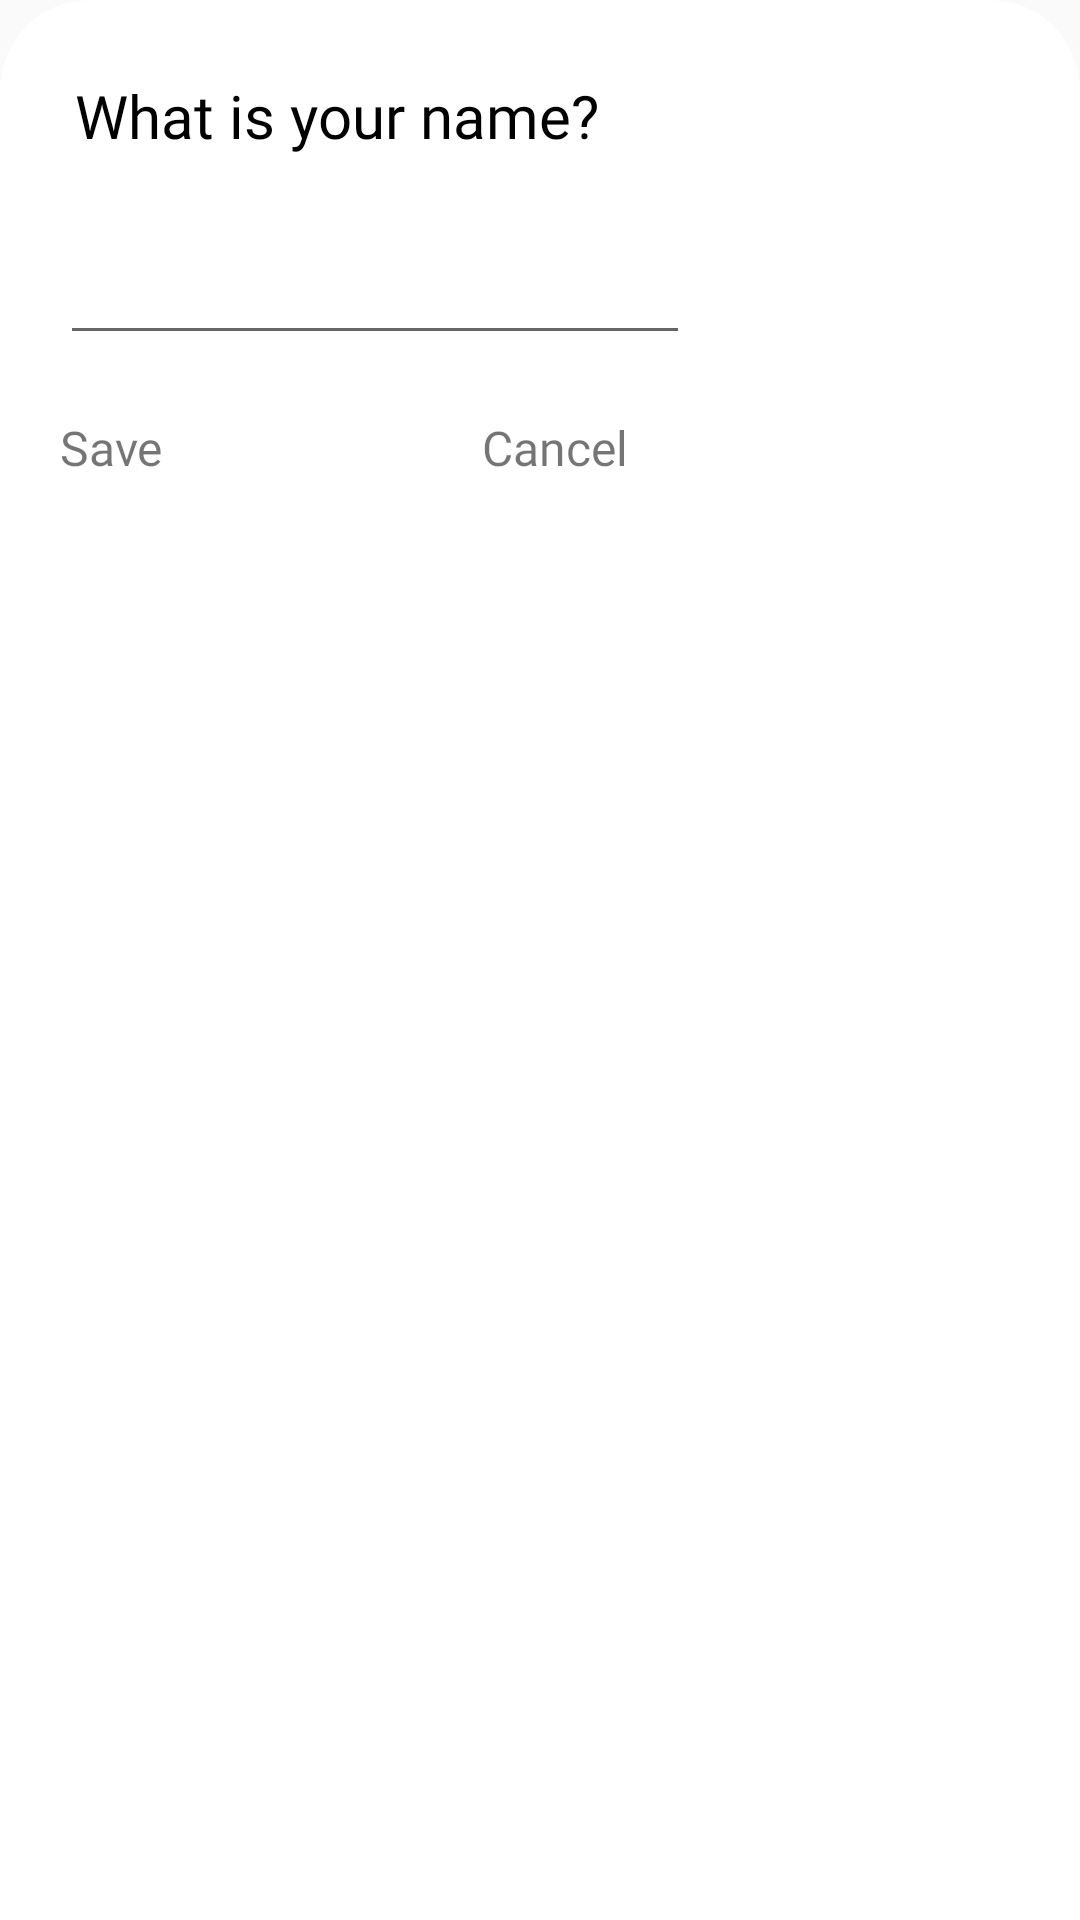

Reconstruct the res/layout file that produces this screen, plus the resources it refers to.
<!-- AndroidManifest.xml: application theme Theme.FinalProject -->
<!-- res/layout/bottom_edit_user_name_layout.xml -->
<?xml version="1.0" encoding="utf-8"?>
<LinearLayout xmlns:android="http://schemas.android.com/apk/res/android"
    xmlns:app="http://schemas.android.com/apk/res-auto"
    android:orientation="vertical"
    android:layout_width="match_parent"
    android:layout_height="match_parent"
    android:background="@drawable/dialog_bg">

    <LinearLayout
        android:layout_width="match_parent"
        android:layout_height="57dp"
        android:orientation="horizontal">

        <TextView
            android:id="@+id/profile_pic"
            android:layout_width="342dp"
            android:layout_height="match_parent"
            android:fontFamily="@font/canava_grotesk_regular"
            android:padding="15dp"
            android:text="What is your name?"
            android:textColor="#000000"
            android:textSize="20sp" />

    </LinearLayout>

    <LinearLayout
        android:layout_width="match_parent"
        android:layout_height="wrap_content"
        android:baselineAligned="false"
        android:orientation="horizontal"
        android:padding="10dp">

        <EditText
            android:id="@+id/userNameEditText"
            android:layout_width="wrap_content"
            android:layout_height="wrap_content"
            android:ems="10"
            android:focusableInTouchMode="false"
            android:focusedByDefault="false"
            android:fontFamily="@font/quicksand_light"
            android:inputType="textPersonName" />
    </LinearLayout>

    <LinearLayout
        android:layout_width="match_parent"
        android:layout_height="match_parent"
        android:baselineAligned="false"
        android:orientation="horizontal"
        android:padding="10dp">

        <TextView
            android:id="@+id/saveBtn"
            android:layout_width="wrap_content"
            android:layout_height="wrap_content"
            android:layout_weight="1"
            android:fontFamily="@font/canava_grotesk_regular"
            android:text="Save"
            android:textSize="16sp" />

        <TextView
            android:id="@+id/cancelBtn"
            android:layout_width="73dp"
            android:layout_height="wrap_content"
            android:layout_weight="1"
            android:fontFamily="@font/canava_grotesk_regular"
            android:text="Cancel"
            android:textSize="16sp" />
    </LinearLayout>

</LinearLayout>
<!-- resources referenced by this layout -->
<resources>
  <!-- drawable dialog_bg (drawable) -->
  <?xml version="1.0" encoding="utf-8"?>
  <shape xmlns:android="http://schemas.android.com/apk/res/android">
      <solid
          android:color="@color/white"/>
      <corners
          android:topLeftRadius="30dp"
          android:topRightRadius="30dp"/>
      <padding
          android:left="10dp"
          android:right="10dp"
          android:top="10dp"
          android:bottom="10dp"/>
  
  </shape>
  <style name="Theme.FinalProject" parent="Theme.AppCompat.Light.NoActionBar">
          
          <item name="colorPrimary">@color/purple_500</item>
          <item name="colorPrimaryVariant">@color/purple_700</item>
          <item name="colorOnPrimary">@color/white</item>
          
          <item name="colorSecondary">@color/teal_200</item>
          <item name="colorSecondaryVariant">@color/teal_700</item>
          <item name="colorOnSecondary">@color/black</item>
          
          <item name="android:statusBarColor" tools:targetApi="l">?attr/colorPrimaryVariant</item>
          
      </style>
  <color name="white">#FFFFFFFF</color>
  <color name="purple_500">#FF6200EE</color>
  <color name="purple_700">#FF3700B3</color>
  <color name="teal_200">#FF03DAC5</color>
  <color name="teal_700">#FF018786</color>
  <color name="black">#FF000000</color>
</resources>
